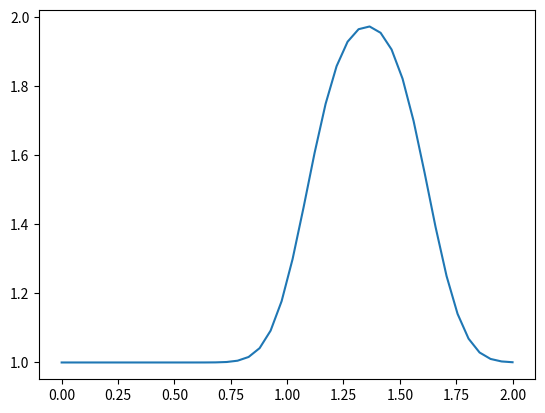

Write the Python code that produced this figure.
import numpy as np
from matplotlib import pyplot
import time, sys

"""
The 1-D Linear Convection equation is the simplest, most basic model that can be used to learn
something about CFD. It is surprising that this little equation can teach us so much! Here it is:

∂u∂t+c∂u∂x=0
With given initial conditions (understood as a wave), the equation represents the propagation of
that initial wave with speed c, without change of shape. Let the initial condition be u(x,0)=u0(x).
Then the exact solution of the equation is u(x,t)=u0(x−ct).

We discretize this equation in both space and time, using the Forward Difference scheme for the time
derivative and the Backward Difference scheme for the space derivative. Consider discretizing the
spatial coordinate x into points that we index from i=0 to N, and stepping in discrete time intervals
of size Δt.

From the definition of a derivative (and simply removing the limit), we know that:

∂u∂x≈u(x+Δx)−u(x)Δx
Our discrete equation, then, is:

un+1i−uniΔt+cuni−uni−1Δx=0
Where n and n+1 are two consecutive steps in time, while i−1 and i are two neighboring points of the
discretized x coordinate. If there are given initial conditions, then the only unknown in this discretization
is un+1i. We can solve for our unknown to get an equation that allows us to advance in time, as follows:

un+1i=uni−cΔtΔx(uni−uni−1)
"""

nx = 42 # obligatory meaning of life
dx = 2 / (nx-1)
nt = 25    # number of timesteps
dt = .025  # amount of time for each step
c = 1      # assume wavespeed of c = 1

u = np.ones(nx)
u[int(.5 / dx):int(1 / dx + 1)] = 2

"""
For every element of our array u, we need to perform the operation un+1i=uni−cΔtΔx(uni−uni−1)
We'll store the result in a new (temporary) array un, which will be the solution u for the next
time-step. We will repeat this operation for as many time-steps as we specify and then we can see how
far the wave has convected.

We first initialize our placeholder array un to hold the values we calculate for the n+1 timestep,
using once again the NumPy function ones().
"""

un = np.ones(nx)

for n in range(nt):
    un = u.copy()
    for i in range(1, nx):
        u[i] = un[i] - c * dt / dx * (un[i] - un[i-1])

pyplot.plot(np.linspace(0, 2, nx), u);
